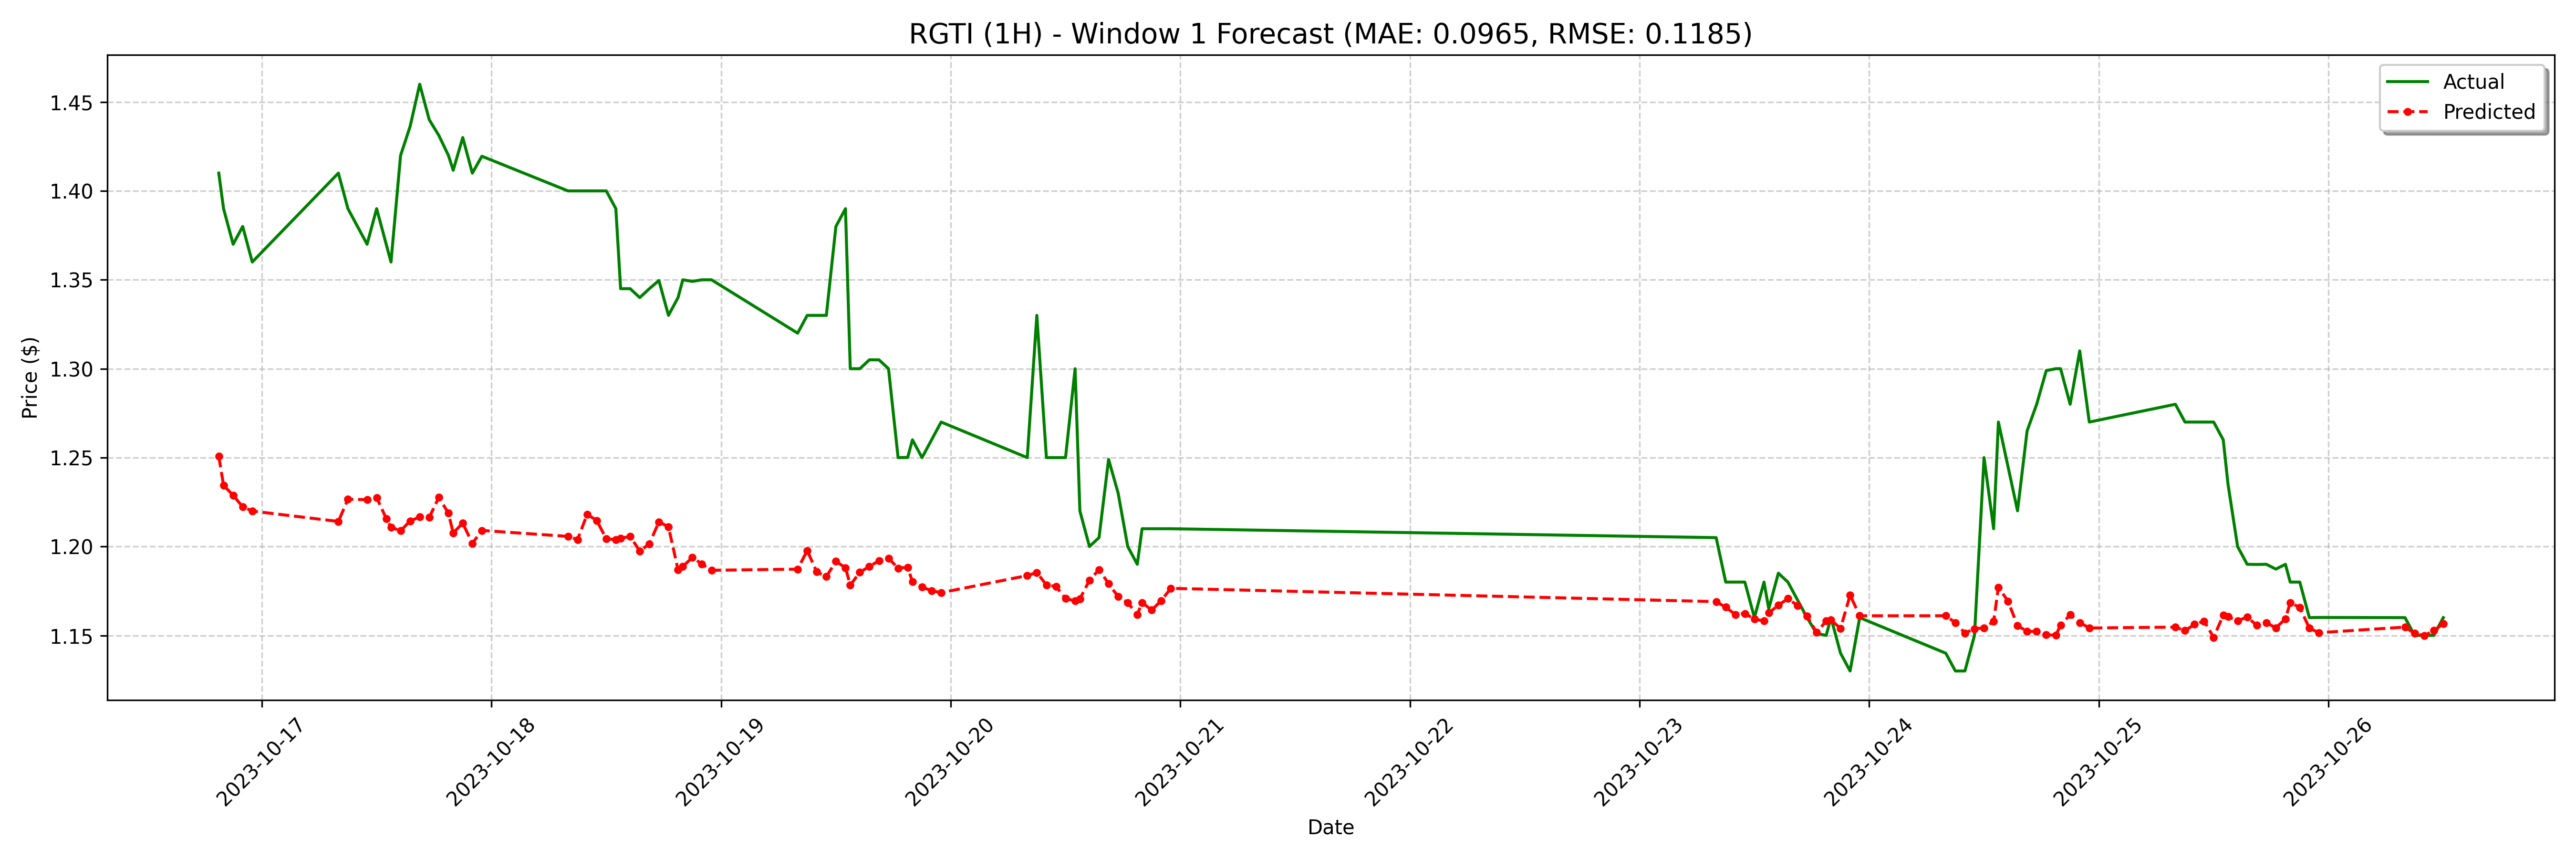

The file beside this chart, header and first rows:
date, actual, forecast
2023-10-16 19:30:00, 1.41, 1.251
2023-10-16 20:00:00, 1.39, 1.234
2023-10-16 21:00:00, 1.37, 1.229
2023-10-16 22:00:00, 1.38, 1.222
2023-10-16 23:00:00, 1.36, 1.22
2023-10-17 08:00:00, 1.41, 1.214
2023-10-17 09:00:00, 1.39, 1.227
2023-10-17 11:00:00, 1.37, 1.226
2023-10-17 12:00:00, 1.39, 1.228
2023-10-17 13:00:00, 1.37, 1.216
2023-10-17 13:30:00, 1.36, 1.211
2023-10-17 14:30:00, 1.42, 1.209
2023-10-17 15:30:00, 1.436, 1.214
2023-10-17 16:30:00, 1.46, 1.217
2023-10-17 17:30:00, 1.44, 1.216
2023-10-17 18:30:00, 1.431, 1.228
2023-10-17 19:30:00, 1.42, 1.219
2023-10-17 20:00:00, 1.412, 1.208
2023-10-17 21:00:00, 1.43, 1.213
2023-10-17 22:00:00, 1.41, 1.202
2023-10-17 23:00:00, 1.419, 1.209
2023-10-18 08:00:00, 1.4, 1.206
2023-10-18 09:00:00, 1.4, 1.204
2023-10-18 10:00:00, 1.4, 1.218
2023-10-18 11:00:00, 1.4, 1.215
2023-10-18 12:00:00, 1.4, 1.204
2023-10-18 13:00:00, 1.39, 1.204
2023-10-18 13:30:00, 1.345, 1.205
2023-10-18 14:30:00, 1.345, 1.206
2023-10-18 15:30:00, 1.34, 1.197
2023-10-18 16:30:00, 1.345, 1.202
2023-10-18 17:30:00, 1.35, 1.214
2023-10-18 18:30:00, 1.33, 1.211
2023-10-18 19:30:00, 1.34, 1.187
2023-10-18 20:00:00, 1.35, 1.189
2023-10-18 21:00:00, 1.349, 1.194
2023-10-18 22:00:00, 1.35, 1.19
2023-10-18 23:00:00, 1.35, 1.187
2023-10-19 08:00:00, 1.32, 1.187
2023-10-19 09:00:00, 1.33, 1.198
2023-10-19 10:00:00, 1.33, 1.186
2023-10-19 11:00:00, 1.33, 1.183
2023-10-19 12:00:00, 1.38, 1.192
2023-10-19 13:00:00, 1.39, 1.188
2023-10-19 13:30:00, 1.3, 1.178
2023-10-19 14:30:00, 1.3, 1.186
2023-10-19 15:30:00, 1.305, 1.189
2023-10-19 16:30:00, 1.305, 1.192
2023-10-19 17:30:00, 1.3, 1.193
2023-10-19 18:30:00, 1.25, 1.188
2023-10-19 19:30:00, 1.25, 1.188
2023-10-19 20:00:00, 1.26, 1.18
2023-10-19 21:00:00, 1.25, 1.177
2023-10-19 22:00:00, 1.26, 1.175
2023-10-19 23:00:00, 1.27, 1.174
2023-10-20 08:00:00, 1.25, 1.184
2023-10-20 09:00:00, 1.33, 1.185
2023-10-20 10:00:00, 1.25, 1.178
2023-10-20 11:00:00, 1.25, 1.178
2023-10-20 12:00:00, 1.25, 1.171
... 68 more rows
